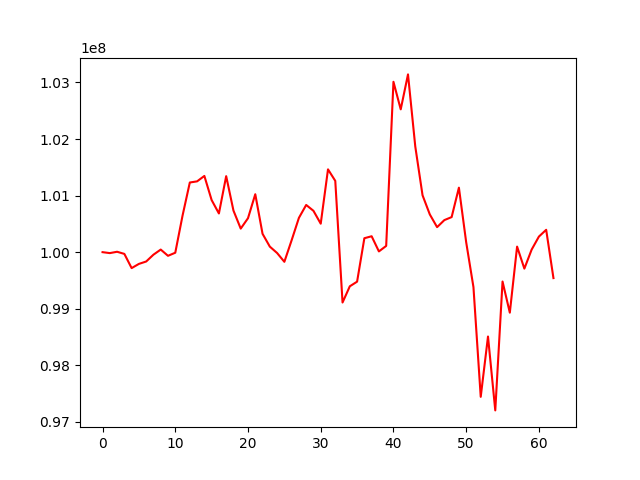

Source data for this figure (header and first rows):
, 0
0, 100000000
1, 99983141
2, 100006995
3, 99969110
4, 99717918
5, 99792334
6, 99834741
7, 99955323
8, 100045732
9, 99935466
10, 99989893
11, 100645954
12, 101231250
13, 101251635
14, 101347333
15, 100920811
16, 100683949
17, 101343714
18, 100735470
19, 100416304
20, 100600239
21, 101024125
22, 100324532
23, 100097968
24, 99984934
25, 99829329
26, 100210779
27, 100606032
28, 100834339
29, 100730811
30, 100503202
31, 101463728
32, 101259978
33, 99109705
34, 99396639
35, 99478231
36, 100246299
37, 100281123
38, 100012862
39, 100110412
40, 103011545
41, 102524449
42, 103142439
43, 101868348
44, 101005505
45, 100666859
46, 100442175
47, 100566726
48, 100619883
49, 101140258
50, 100175273
51, 99381742
52, 97442318
53, 98508524
54, 97202462
55, 99480756
56, 98929751
57, 100098193
58, 99708902
59, 100044840
... 3 more rows
